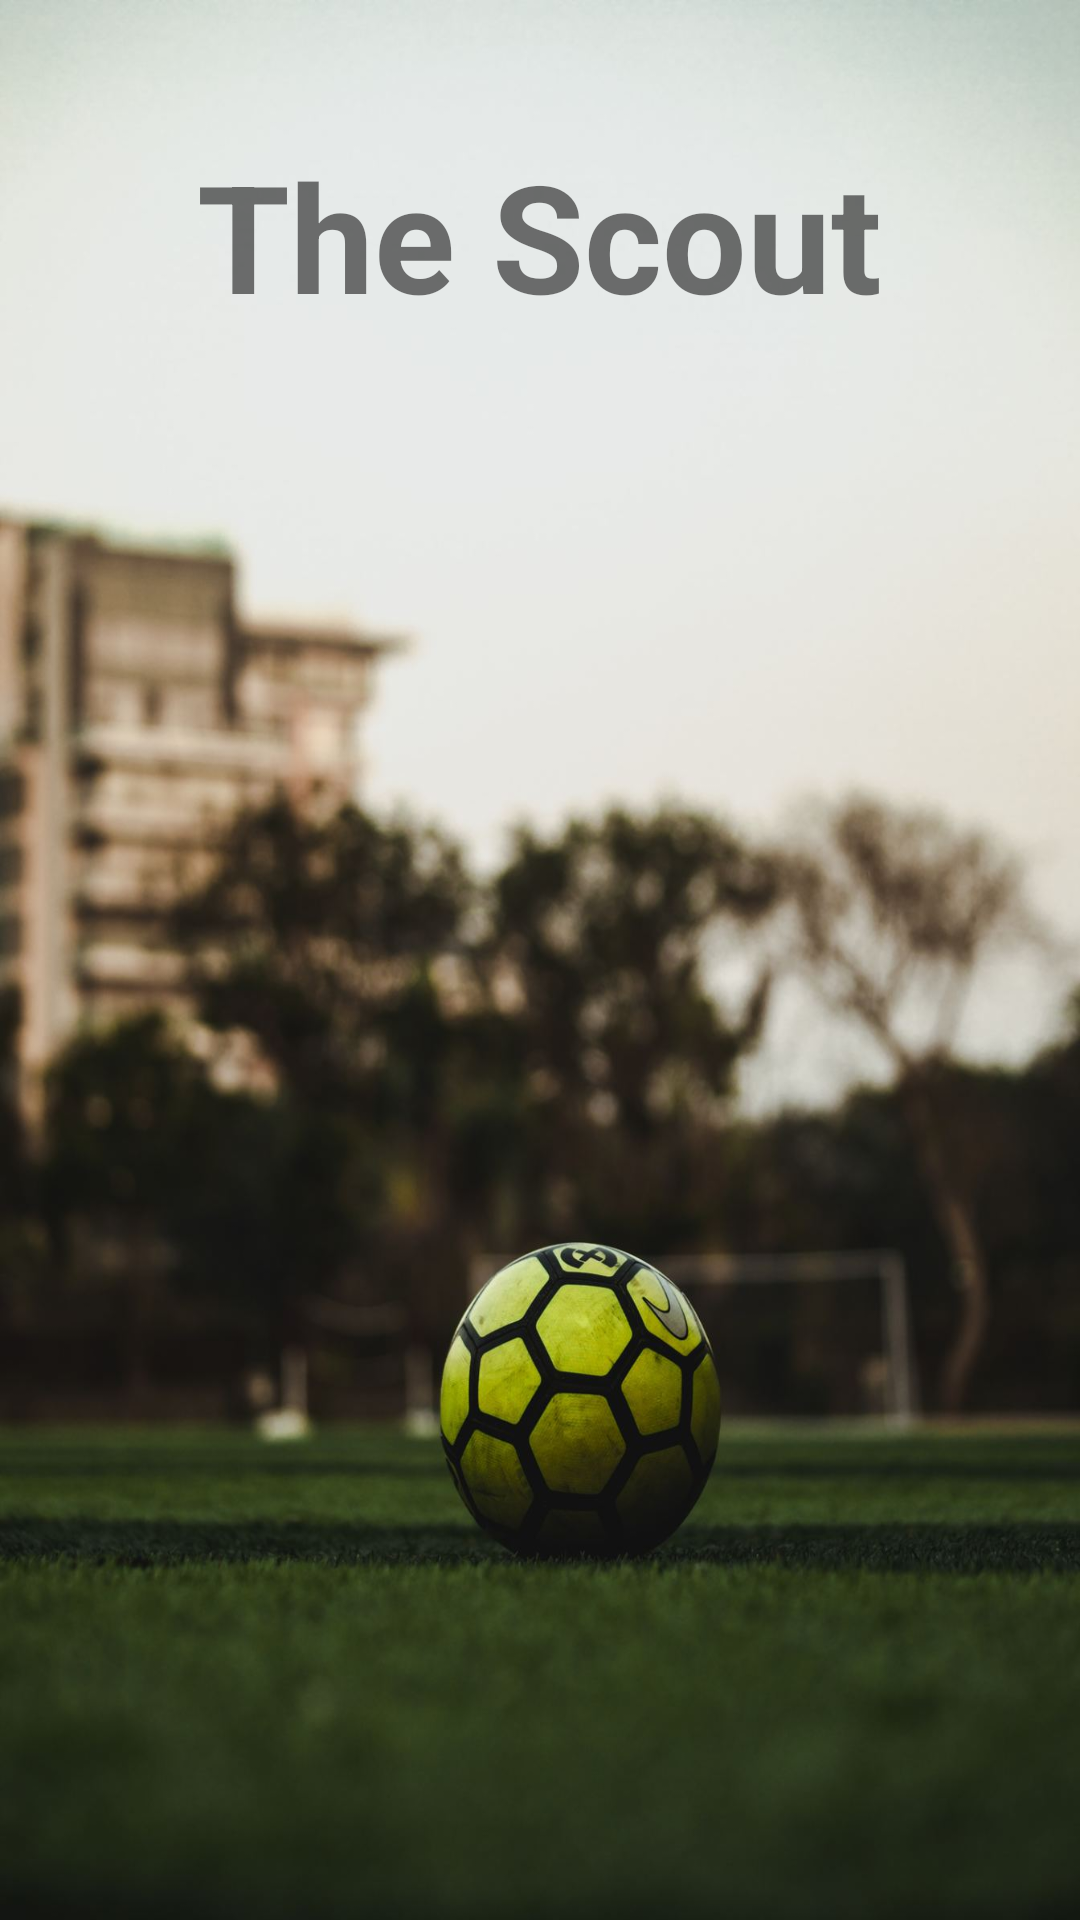

Android layout source for this screen:
<!-- AndroidManifest.xml: activity theme NoActionBarTheme -->
<!-- res/layout/activity_main.xml -->
<?xml version="1.0" encoding="utf-8"?>
<RelativeLayout xmlns:android="http://schemas.android.com/apk/res/android"
    android:layout_width="match_parent"
    android:layout_height="match_parent"
    android:background="@drawable/main_background">

    <TextView
        android:id="@+id/title"
        android:layout_width="wrap_content"
        android:layout_height="wrap_content"
        android:text="@string/the_scout"
        android:layout_centerHorizontal="true"
        android:layout_alignParentTop="true"
        android:layout_marginTop="45dp"
        android:textSize="50sp"
        android:textStyle="bold"/>


</RelativeLayout>
<!-- resources referenced by this layout -->
<resources>
  <!-- drawable main_background: jpg bitmap (drawable, 107291 bytes) -->
  <string name="the_scout">The Scout</string>
  <style name="NoActionBarTheme" parent="Theme.AppCompat.Light.NoActionBar" />
</resources>
